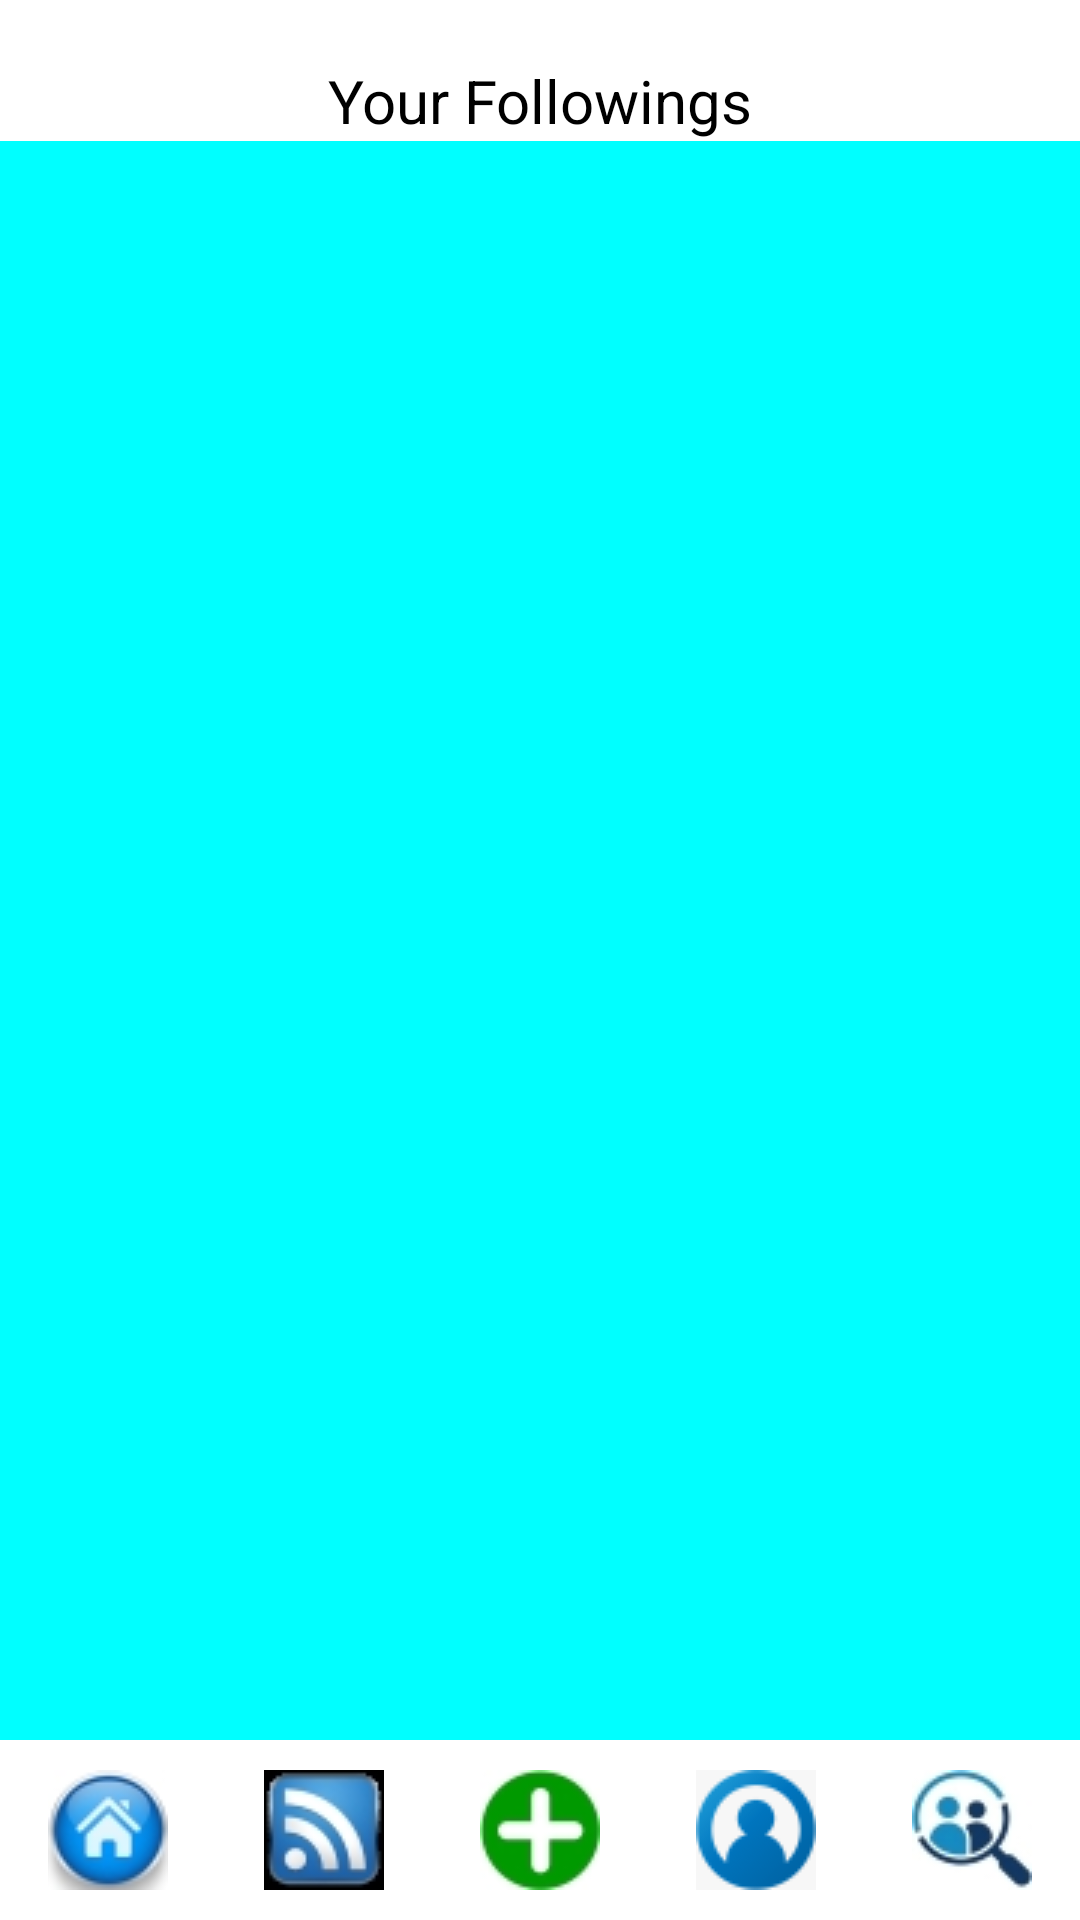

Here is an Android app screen rendered from its layout file. Give the layout XML and the strings, colors and styles it references.
<!-- AndroidManifest.xml: application theme Theme.TabzSnap -->
<!-- res/layout/activity_my_following.xml -->
<?xml version="1.0" encoding="utf-8"?>
<androidx.constraintlayout.widget.ConstraintLayout xmlns:android="http://schemas.android.com/apk/res/android"
    xmlns:app="http://schemas.android.com/apk/res-auto"
    xmlns:tools="http://schemas.android.com/tools"
    android:layout_width="match_parent"
    android:layout_height="match_parent"
    android:background="#FFFFFF"
    tools:context="com.tabish.tabzsnap.MyFollowing">

    <LinearLayout
        android:id="@+id/myFollowingsButtonsLinearLayout"
        android:layout_width="0dp"
        android:layout_height="wrap_content"
        android:background="#FFFFFF"
        android:orientation="horizontal"
        app:layout_constraintBottom_toBottomOf="parent"
        app:layout_constraintEnd_toEndOf="parent"
        app:layout_constraintStart_toStartOf="parent"
        app:layout_constraintTop_toBottomOf="@+id/MyFollowingListView">

        <ImageButton
            android:id="@+id/home"
            android:layout_width="0dp"
            android:layout_height="wrap_content"
            android:layout_weight="1"
            android:onClick="homeButton"
            android:src="@drawable/homeicon"
            app:backgroundTint="#FFFFFF"
            app:layout_constraintBottom_toBottomOf="parent"
            app:layout_constraintEnd_toStartOf="@+id/feed"
            app:layout_constraintStart_toStartOf="parent"
            app:layout_constraintTop_toTopOf="parent" />

        <ImageButton
            android:id="@+id/feed"
            android:layout_width="0dp"
            android:layout_height="wrap_content"
            android:layout_weight="1"
            android:onClick="myFeedButton"
            android:src="@drawable/feedicon"
            app:backgroundTint="#FFFFFF"
            app:layout_constraintBottom_toBottomOf="parent"
            app:layout_constraintEnd_toStartOf="@+id/addPost"
            app:layout_constraintStart_toEndOf="@+id/home"
            app:layout_constraintTop_toTopOf="parent" />

        <ImageButton
            android:id="@+id/addPost"
            android:layout_width="0dp"
            android:layout_height="wrap_content"
            android:layout_weight="1"
            android:onClick="newPostButton"
            android:src="@drawable/plussign"
            app:backgroundTint="#FFFFFF"
            app:layout_constraintBottom_toBottomOf="parent"
            app:layout_constraintEnd_toStartOf="@+id/profile"
            app:layout_constraintStart_toEndOf="@+id/feed"
            app:layout_constraintTop_toTopOf="parent" />

        <ImageButton
            android:id="@+id/profile"
            android:layout_width="0dp"
            android:layout_height="wrap_content"
            android:layout_weight="1"
            android:onClick="myProfileButton"
            android:src="@drawable/myprofile"
            app:backgroundTint="#FFFFFF"
            app:layout_constraintBottom_toBottomOf="parent"
            app:layout_constraintEnd_toStartOf="@+id/searchPeople"
            app:layout_constraintStart_toEndOf="@+id/addPost"
            app:layout_constraintTop_toTopOf="parent" />

        <ImageButton
            android:id="@+id/searchPeople"
            android:layout_width="0dp"
            android:layout_height="wrap_content"
            android:layout_weight="1"
            android:onClick="findPeopleButton"
            android:src="@drawable/search"
            app:backgroundTint="#FFFFFF"
            app:layout_constraintBottom_toBottomOf="parent"
            app:layout_constraintEnd_toEndOf="parent"
            app:layout_constraintStart_toEndOf="@+id/profile"
            app:layout_constraintTop_toTopOf="parent" />

    </LinearLayout>

    <ListView
        android:id="@+id/MyFollowingListView"
        android:layout_width="0dp"
        android:layout_height="0dp"
        android:background="#00FFFF"
        app:layout_constraintBottom_toTopOf="@+id/myFollowingsButtonsLinearLayout"
        app:layout_constraintEnd_toEndOf="parent"
        app:layout_constraintHorizontal_bias="0.5"
        app:layout_constraintStart_toStartOf="parent"
        app:layout_constraintTop_toBottomOf="@+id/MyFollowingTextView" />

    <TextView
        android:id="@+id/MyFollowingTextView"
        android:layout_width="wrap_content"
        android:layout_height="wrap_content"
        android:layout_marginTop="20dp"
        android:text="Your Followings"
        android:textColor="@color/black"
        android:textSize="20sp"
        app:layout_constraintBottom_toTopOf="@+id/MyFollowingListView"
        app:layout_constraintEnd_toEndOf="parent"
        app:layout_constraintHorizontal_bias="0.5"
        app:layout_constraintStart_toStartOf="parent"
        app:layout_constraintTop_toTopOf="parent" />

</androidx.constraintlayout.widget.ConstraintLayout>
<!-- resources referenced by this layout -->
<resources>
  <color name="black">#FF000000</color>
  <!-- drawable feedicon: jpg bitmap (drawable, 194871 bytes) -->
  <!-- drawable homeicon: jpg bitmap (drawable, 79979 bytes) -->
  <!-- drawable myprofile: png bitmap (drawable, 29823 bytes) -->
  <!-- drawable plussign: jpg bitmap (drawable, 32084 bytes) -->
  <!-- drawable search: jpg bitmap (drawable, 27335 bytes) -->
  <style name="Theme.TabzSnap" parent="Theme.MaterialComponents.DayNight.DarkActionBar">
          
          <item name="colorPrimary">@color/purple_500</item>
          <item name="colorPrimaryVariant">@color/purple_700</item>
          <item name="colorOnPrimary">@color/white</item>
          <item name="android:textColorHint">@color/grey</item>
          
          <item name="colorSecondary">@color/teal_200</item>
          <item name="colorSecondaryVariant">@color/teal_700</item>
          <item name="colorOnSecondary">@color/black</item>
          
          <item name="android:statusBarColor" tools:targetApi="l">?attr/colorPrimaryVariant</item>
          
      </style>
  <color name="purple_500">#FF6200EE</color>
  <color name="purple_700">#FF3700B3</color>
  <color name="white">#FFFFFFFF</color>
  <color name="grey">#ababab</color>
  <color name="teal_200">#FF03DAC5</color>
  <color name="teal_700">#FF018786</color>
</resources>
